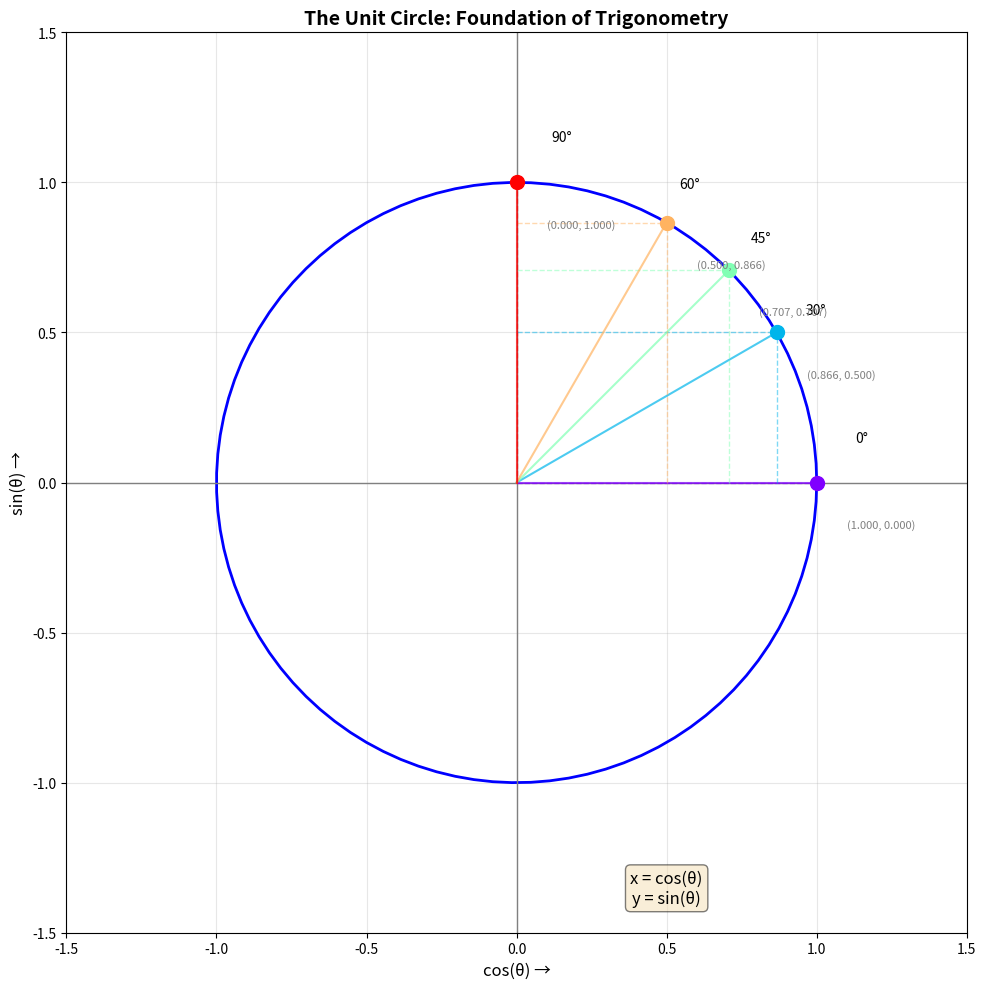
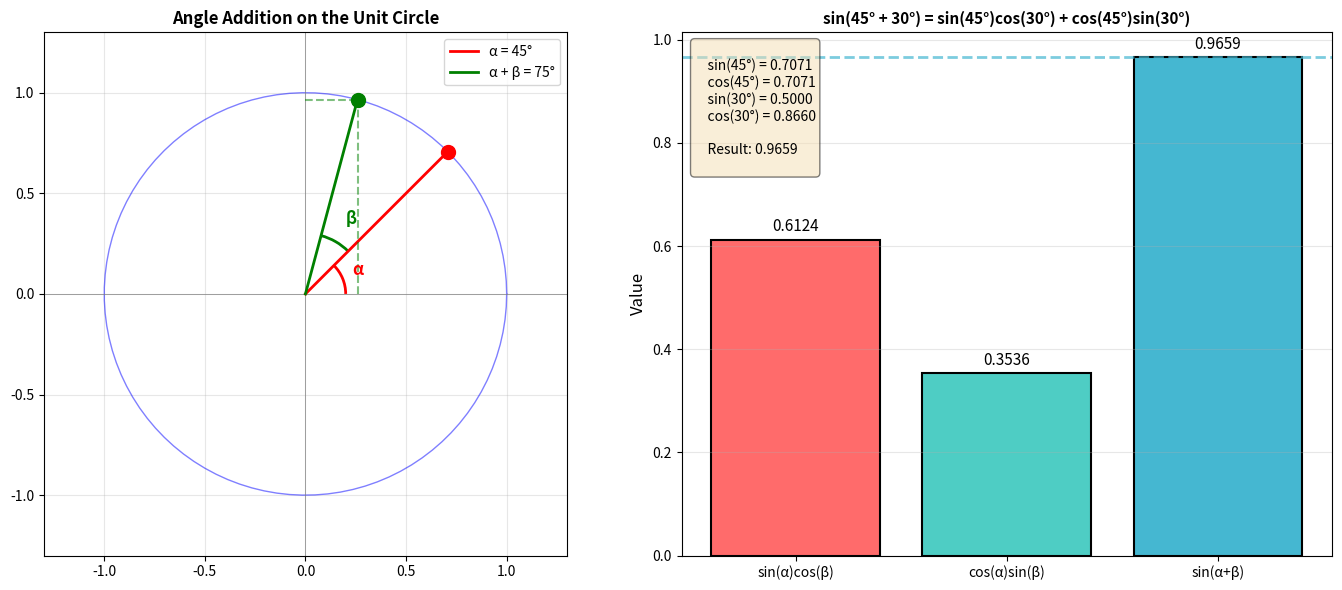
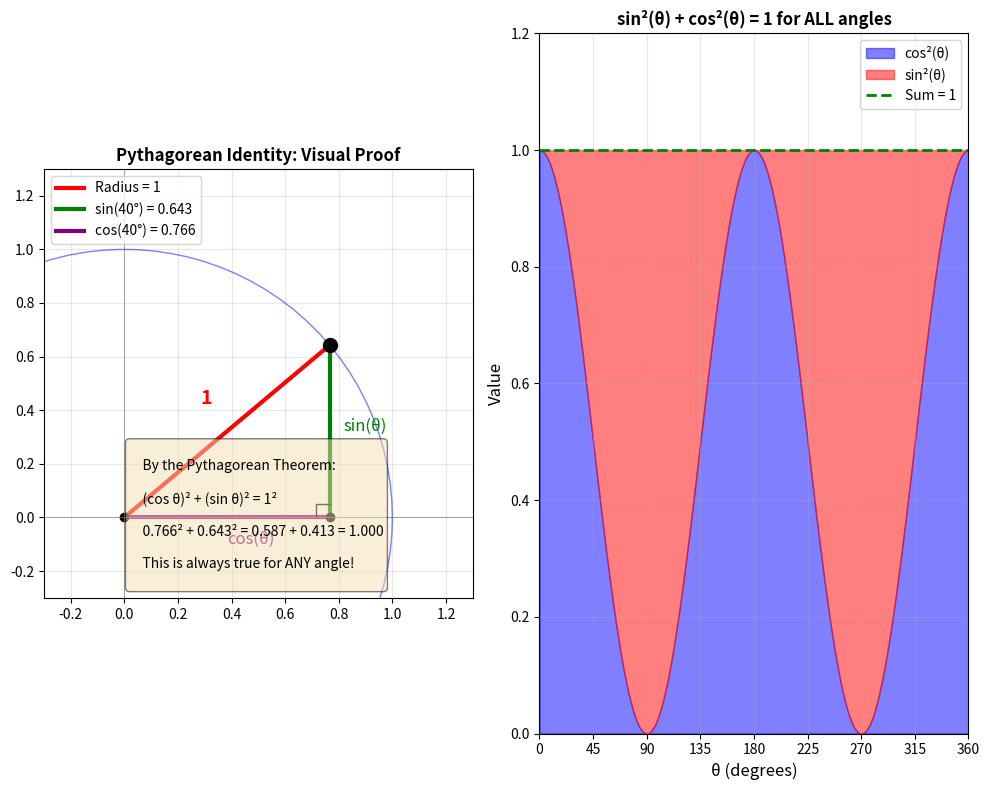

These figures' Python source, in order:
"""
Trigonometry Visualization Module

This module provides visualizations to build intuition for trigonometric concepts:
- Unit circle with angle visualization
- Angle addition formula visual proof
- Comparison of trig functions
- Interactive demonstrations

All plots are designed to help you understand WHY the formulas work,
not just memorize them.
"""

import numpy as np
import matplotlib.pyplot as plt
from matplotlib.patches import Arc, FancyArrowPatch, Wedge
from matplotlib.lines import Line2D
import matplotlib.patches as mpatches


def plot_unit_circle(angles: list = None, show_coordinates: bool = True,
                     figsize: tuple = (10, 10), save_path: str = None):
    """
    Plot the unit circle with optional angle markers.
    
    This visualization helps understand:
    - cos(θ) is the x-coordinate on the unit circle
    - sin(θ) is the y-coordinate on the unit circle
    - The relationship between angles and coordinates
    
    Parameters:
    -----------
    angles : list
        List of angles in degrees to mark on the circle
    show_coordinates : bool
        Whether to show (cos θ, sin θ) labels
    figsize : tuple
        Figure size
    save_path : str
        Path to save the figure (optional)
    """
    if angles is None:
        angles = [0, 30, 45, 60, 90, 120, 135, 150, 180, 210, 225, 240, 270, 300, 315, 330]
    
    fig, ax = plt.subplots(1, 1, figsize=figsize)
    
    # Draw unit circle
    theta = np.linspace(0, 2*np.pi, 100)
    ax.plot(np.cos(theta), np.sin(theta), 'b-', linewidth=2, label='Unit Circle')
    
    # Draw axes
    ax.axhline(y=0, color='gray', linewidth=1)
    ax.axvline(x=0, color='gray', linewidth=1)
    
    # Mark angles
    colors = plt.cm.rainbow(np.linspace(0, 1, len(angles)))
    
    for angle, color in zip(angles, colors):
        rad = np.radians(angle)
        x, y = np.cos(rad), np.sin(rad)
        
        # Point on circle
        ax.plot(x, y, 'o', color=color, markersize=10)
        
        # Line from origin to point
        ax.plot([0, x], [0, y], '-', color=color, linewidth=1.5, alpha=0.7)
        
        # Projection lines (to show cos and sin)
        ax.plot([x, x], [0, y], '--', color=color, alpha=0.5, linewidth=1)
        ax.plot([0, x], [y, y], '--', color=color, alpha=0.5, linewidth=1)
        
        # Labels
        label_x = 1.15 * x if abs(x) > 0.1 else (0.15 if x >= 0 else -0.15)
        label_y = 1.15 * y if abs(y) > 0.1 else (0.15 if y >= 0 else -0.15)
        ax.annotate(f'{angle}°', (label_x, label_y), fontsize=10, ha='center', va='center')
        
        if show_coordinates and angle in [0, 30, 45, 60, 90]:
            coord_label = f'({x:.3f}, {y:.3f})'
            ax.annotate(coord_label, (x + 0.1, y - 0.15), fontsize=8, color='gray')
    
    # Add explanation text
    ax.text(0.5, -1.4, 'x = cos(θ)\ny = sin(θ)', fontsize=12, 
            bbox=dict(boxstyle='round', facecolor='wheat', alpha=0.5),
            transform=ax.transData, ha='center')
    
    ax.set_xlim(-1.5, 1.5)
    ax.set_ylim(-1.5, 1.5)
    ax.set_aspect('equal')
    ax.grid(True, alpha=0.3)
    ax.set_title('The Unit Circle: Foundation of Trigonometry', fontsize=14, fontweight='bold')
    ax.set_xlabel('cos(θ) →', fontsize=12)
    ax.set_ylabel('sin(θ) →', fontsize=12)
    
    plt.tight_layout()
    
    if save_path:
        plt.savefig(save_path, dpi=150, bbox_inches='tight')
    
    plt.show()
    return fig


def visualize_angle_addition(alpha: float, beta: float, figsize: tuple = (14, 6),
                            save_path: str = None):
    """
    Visual proof of the angle addition formula.
    
    This shows HOW sin(α + β) = sin(α)cos(β) + cos(α)sin(β) works geometrically.
    
    Parameters:
    -----------
    alpha : float
        First angle in degrees
    beta : float
        Second angle in degrees
    figsize : tuple
        Figure size
    save_path : str
        Path to save the figure (optional)
    """
    fig, axes = plt.subplots(1, 2, figsize=figsize)
    
    alpha_rad = np.radians(alpha)
    beta_rad = np.radians(beta)
    combined_rad = alpha_rad + beta_rad
    
    # ========== LEFT PLOT: Show the two angles ==========
    ax1 = axes[0]
    
    # Unit circle
    theta = np.linspace(0, 2*np.pi, 100)
    ax1.plot(np.cos(theta), np.sin(theta), 'b-', linewidth=1, alpha=0.5)
    ax1.axhline(y=0, color='gray', linewidth=0.5)
    ax1.axvline(x=0, color='gray', linewidth=0.5)
    
    # Angle α (from x-axis)
    x_alpha = np.cos(alpha_rad)
    y_alpha = np.sin(alpha_rad)
    ax1.plot([0, x_alpha], [0, y_alpha], 'r-', linewidth=2, label=f'α = {alpha}°')
    ax1.plot(x_alpha, y_alpha, 'ro', markersize=10)
    
    # Angle β (from α)
    x_beta = np.cos(combined_rad)
    y_beta = np.sin(combined_rad)
    ax1.plot([0, x_beta], [0, y_beta], 'g-', linewidth=2, label=f'α + β = {alpha + beta}°')
    ax1.plot(x_beta, y_beta, 'go', markersize=10)
    
    # Draw arcs for angles
    arc_alpha = Arc((0, 0), 0.4, 0.4, angle=0, theta1=0, theta2=alpha, color='red', linewidth=2)
    ax1.add_patch(arc_alpha)
    
    arc_beta = Arc((0, 0), 0.6, 0.6, angle=0, theta1=alpha, theta2=alpha + beta, color='green', linewidth=2)
    ax1.add_patch(arc_beta)
    
    # Labels
    ax1.annotate('α', (0.25*np.cos(alpha_rad/2), 0.25*np.sin(alpha_rad/2)), 
                fontsize=12, color='red', fontweight='bold')
    ax1.annotate('β', (0.4*np.cos(alpha_rad + beta_rad/2), 0.4*np.sin(alpha_rad + beta_rad/2)), 
                fontsize=12, color='green', fontweight='bold')
    
    # Show coordinates
    ax1.plot([x_beta, x_beta], [0, y_beta], 'g--', alpha=0.5)
    ax1.plot([0, x_beta], [y_beta, y_beta], 'g--', alpha=0.5)
    
    ax1.set_xlim(-1.3, 1.3)
    ax1.set_ylim(-1.3, 1.3)
    ax1.set_aspect('equal')
    ax1.legend(loc='upper right')
    ax1.set_title('Angle Addition on the Unit Circle', fontsize=12, fontweight='bold')
    ax1.grid(True, alpha=0.3)
    
    # ========== RIGHT PLOT: Show the formula breakdown ==========
    ax2 = axes[1]
    
    # Compute components
    sin_a = np.sin(alpha_rad)
    cos_a = np.cos(alpha_rad)
    sin_b = np.sin(beta_rad)
    cos_b = np.cos(beta_rad)
    
    sin_sum = sin_a * cos_b + cos_a * sin_b
    
    # Create a bar chart showing the components
    components = ['sin(α)cos(β)', 'cos(α)sin(β)', 'sin(α+β)']
    values = [sin_a * cos_b, cos_a * sin_b, sin_sum]
    colors_bar = ['#ff6b6b', '#4ecdc4', '#45b7d1']
    
    bars = ax2.bar(components, values, color=colors_bar, edgecolor='black', linewidth=1.5)
    
    # Add value labels on bars
    for bar, val in zip(bars, values):
        height = bar.get_height()
        ax2.annotate(f'{val:.4f}',
                    xy=(bar.get_x() + bar.get_width() / 2, height),
                    xytext=(0, 3),
                    textcoords="offset points",
                    ha='center', va='bottom', fontsize=11)
    
    # Draw a line showing the sum
    ax2.axhline(y=sin_sum, color='#45b7d1', linestyle='--', linewidth=2, alpha=0.7)
    
    ax2.set_ylabel('Value', fontsize=12)
    ax2.set_title(f'sin({alpha}° + {beta}°) = sin({alpha}°)cos({beta}°) + cos({alpha}°)sin({beta}°)', 
                  fontsize=11, fontweight='bold')
    ax2.axhline(y=0, color='gray', linewidth=0.5)
    ax2.grid(True, alpha=0.3, axis='y')
    
    # Add the formula as text
    formula_text = f"""
    sin({alpha}°) = {sin_a:.4f}
    cos({alpha}°) = {cos_a:.4f}
    sin({beta}°) = {sin_b:.4f}
    cos({beta}°) = {cos_b:.4f}
    
    Result: {sin_sum:.4f}
    """
    ax2.text(0.02, 0.98, formula_text, transform=ax2.transAxes, fontsize=10,
             verticalalignment='top', bbox=dict(boxstyle='round', facecolor='wheat', alpha=0.5))
    
    plt.tight_layout()
    
    if save_path:
        plt.savefig(save_path, dpi=150, bbox_inches='tight')
    
    plt.show()
    return fig


def plot_trig_functions(x_range: tuple = (-2*np.pi, 2*np.pi), 
                       functions: list = None,
                       figsize: tuple = (12, 6),
                       show_special_points: bool = True,
                       save_path: str = None):
    """
    Plot trigonometric functions with key points marked.
    
    Parameters:
    -----------
    x_range : tuple
        Range of x values in radians
    functions : list
        List of functions to plot: 'sin', 'cos', 'tan'
    figsize : tuple
        Figure size
    show_special_points : bool
        Whether to mark special angle points
    save_path : str
        Path to save the figure (optional)
    """
    if functions is None:
        functions = ['sin', 'cos', 'tan']
    
    fig, axes = plt.subplots(len(functions), 1, figsize=figsize, sharex=True)
    if len(functions) == 1:
        axes = [axes]
    
    x = np.linspace(x_range[0], x_range[1], 1000)
    
    colors = {'sin': '#e74c3c', 'cos': '#3498db', 'tan': '#2ecc71'}
    
    for ax, func in zip(axes, functions):
        if func == 'sin':
            y = np.sin(x)
            label = 'sin(x)'
        elif func == 'cos':
            y = np.cos(x)
            label = 'cos(x)'
        elif func == 'tan':
            y = np.tan(x)
            # Handle asymptotes
            y[np.abs(y) > 10] = np.nan
            label = 'tan(x)'
        
        ax.plot(x, y, color=colors[func], linewidth=2, label=label)
        ax.axhline(y=0, color='gray', linewidth=0.5)
        ax.axvline(x=0, color='gray', linewidth=0.5)
        
        # Mark special points
        if show_special_points and func != 'tan':
            special_x = [-np.pi, -np.pi/2, 0, np.pi/2, np.pi, 3*np.pi/2, 2*np.pi]
            special_labels = ['-π', '-π/2', '0', 'π/2', 'π', '3π/2', '2π']
            
            for sx, sl in zip(special_x, special_labels):
                if x_range[0] <= sx <= x_range[1]:
                    if func == 'sin':
                        sy = np.sin(sx)
                    else:
                        sy = np.cos(sx)
                    ax.plot(sx, sy, 'ko', markersize=6)
                    ax.annotate(f'({sl}, {sy:.1f})', (sx, sy), 
                               textcoords="offset points", xytext=(10, 10),
                               fontsize=8)
        
        ax.set_ylabel(label, fontsize=12)
        ax.legend(loc='upper right')
        ax.grid(True, alpha=0.3)
        ax.set_ylim(-2, 2) if func != 'tan' else ax.set_ylim(-5, 5)
        
        # Set x-ticks to show π values
        ax.set_xticks([-2*np.pi, -3*np.pi/2, -np.pi, -np.pi/2, 0, 
                       np.pi/2, np.pi, 3*np.pi/2, 2*np.pi])
        ax.set_xticklabels(['-2π', '-3π/2', '-π', '-π/2', '0', 
                            'π/2', 'π', '3π/2', '2π'])
    
    axes[-1].set_xlabel('x (radians)', fontsize=12)
    fig.suptitle('Trigonometric Functions', fontsize=14, fontweight='bold', y=1.02)
    
    plt.tight_layout()
    
    if save_path:
        plt.savefig(save_path, dpi=150, bbox_inches='tight')
    
    plt.show()
    return fig


def visualize_double_angle(theta: float, figsize: tuple = (14, 5), save_path: str = None):
    """
    Visualize the double angle formulas.
    
    Shows how sin(2θ) and cos(2θ) relate to sin(θ) and cos(θ).
    
    Parameters:
    -----------
    theta : float
        Angle in degrees
    figsize : tuple
        Figure size
    save_path : str
        Path to save the figure (optional)
    """
    fig, axes = plt.subplots(1, 3, figsize=figsize)
    
    theta_rad = np.radians(theta)
    
    # Compute values
    sin_t = np.sin(theta_rad)
    cos_t = np.cos(theta_rad)
    sin_2t = np.sin(2 * theta_rad)
    cos_2t = np.cos(2 * theta_rad)
    
    # ========== LEFT: Unit circle with θ and 2θ ==========
    ax1 = axes[0]
    
    # Unit circle
    angles = np.linspace(0, 2*np.pi, 100)
    ax1.plot(np.cos(angles), np.sin(angles), 'b-', linewidth=1, alpha=0.5)
    ax1.axhline(y=0, color='gray', linewidth=0.5)
    ax1.axvline(x=0, color='gray', linewidth=0.5)
    
    # θ
    ax1.plot([0, cos_t], [0, sin_t], 'r-', linewidth=2, label=f'θ = {theta}°')
    ax1.plot(cos_t, sin_t, 'ro', markersize=10)
    
    # 2θ
    ax1.plot([0, np.cos(2*theta_rad)], [0, np.sin(2*theta_rad)], 'g-', linewidth=2, 
            label=f'2θ = {2*theta}°')
    ax1.plot(np.cos(2*theta_rad), np.sin(2*theta_rad), 'go', markersize=10)
    
    ax1.set_xlim(-1.3, 1.3)
    ax1.set_ylim(-1.3, 1.3)
    ax1.set_aspect('equal')
    ax1.legend(loc='upper right')
    ax1.set_title('θ and 2θ on Unit Circle', fontsize=11, fontweight='bold')
    ax1.grid(True, alpha=0.3)
    
    # ========== MIDDLE: sin(2θ) = 2sin(θ)cos(θ) ==========
    ax2 = axes[1]
    
    components = ['sin(θ)', 'cos(θ)', '2·sin(θ)·cos(θ)', 'sin(2θ)']
    values = [sin_t, cos_t, 2*sin_t*cos_t, sin_2t]
    colors_bar = ['#e74c3c', '#3498db', '#9b59b6', '#2ecc71']
    
    bars = ax2.bar(components, values, color=colors_bar, edgecolor='black')
    
    for bar, val in zip(bars, values):
        height = bar.get_height()
        ax2.annotate(f'{val:.4f}',
                    xy=(bar.get_x() + bar.get_width() / 2, height),
                    xytext=(0, 3 if height >= 0 else -15),
                    textcoords="offset points",
                    ha='center', fontsize=9)
    
    ax2.axhline(y=0, color='gray', linewidth=0.5)
    ax2.set_title(f'sin(2·{theta}°) = 2·sin({theta}°)·cos({theta}°)', fontsize=11, fontweight='bold')
    ax2.grid(True, alpha=0.3, axis='y')
    ax2.tick_params(axis='x', rotation=15)
    
    # ========== RIGHT: cos(2θ) = cos²(θ) - sin²(θ) ==========
    ax3 = axes[2]
    
    components = ['cos²(θ)', 'sin²(θ)', 'cos²-sin²', 'cos(2θ)']
    values = [cos_t**2, sin_t**2, cos_t**2 - sin_t**2, cos_2t]
    colors_bar = ['#3498db', '#e74c3c', '#f39c12', '#2ecc71']
    
    bars = ax3.bar(components, values, color=colors_bar, edgecolor='black')
    
    for bar, val in zip(bars, values):
        height = bar.get_height()
        ax3.annotate(f'{val:.4f}',
                    xy=(bar.get_x() + bar.get_width() / 2, height),
                    xytext=(0, 3 if height >= 0 else -15),
                    textcoords="offset points",
                    ha='center', fontsize=9)
    
    ax3.axhline(y=0, color='gray', linewidth=0.5)
    ax3.set_title(f'cos(2·{theta}°) = cos²({theta}°) - sin²({theta}°)', fontsize=11, fontweight='bold')
    ax3.grid(True, alpha=0.3, axis='y')
    ax3.tick_params(axis='x', rotation=15)
    
    plt.tight_layout()
    
    if save_path:
        plt.savefig(save_path, dpi=150, bbox_inches='tight')
    
    plt.show()
    return fig


def visualize_pythagorean_identity(figsize: tuple = (10, 8), save_path: str = None):
    """
    Visualize the fundamental identity: sin²(θ) + cos²(θ) = 1
    
    This shows WHY this identity is true - it's simply the Pythagorean theorem
    applied to the unit circle!
    """
    fig, axes = plt.subplots(1, 2, figsize=figsize)
    
    # ========== LEFT: Geometric proof ==========
    ax1 = axes[0]
    
    theta = 40  # degrees
    theta_rad = np.radians(theta)
    
    # Unit circle
    angles = np.linspace(0, 2*np.pi, 100)
    ax1.plot(np.cos(angles), np.sin(angles), 'b-', linewidth=1, alpha=0.5)
    
    # Point on circle
    x = np.cos(theta_rad)
    y = np.sin(theta_rad)
    
    # Draw the right triangle
    ax1.plot([0, x], [0, y], 'r-', linewidth=3, label='Radius = 1')
    ax1.plot([x, x], [0, y], 'g-', linewidth=3, label=f'sin({theta}°) = {y:.3f}')
    ax1.plot([0, x], [0, 0], 'purple', linewidth=3, label=f'cos({theta}°) = {x:.3f}')
    
    ax1.plot(x, y, 'ko', markersize=10)
    ax1.plot(0, 0, 'ko', markersize=6)
    ax1.plot(x, 0, 'ko', markersize=6)
    
    # Right angle marker
    ax1.plot([x-0.05, x-0.05, x], [0, 0.05, 0.05], 'k-', linewidth=1)
    
    # Labels
    ax1.annotate('1', (x/2 - 0.1, y/2 + 0.1), fontsize=14, fontweight='bold', color='red')
    ax1.annotate('sin(θ)', (x + 0.05, y/2), fontsize=12, color='green')
    ax1.annotate('cos(θ)', (x/2, -0.1), fontsize=12, color='purple')
    
    ax1.axhline(y=0, color='gray', linewidth=0.5)
    ax1.axvline(x=0, color='gray', linewidth=0.5)
    
    ax1.set_xlim(-0.3, 1.3)
    ax1.set_ylim(-0.3, 1.3)
    ax1.set_aspect('equal')
    ax1.legend(loc='upper left')
    ax1.set_title('Pythagorean Identity: Visual Proof', fontsize=12, fontweight='bold')
    ax1.grid(True, alpha=0.3)
    
    # Add explanation
    explanation = f"""
    By the Pythagorean Theorem:
    
    (cos θ)² + (sin θ)² = 1²
    
    {x:.3f}² + {y:.3f}² = {x**2:.3f} + {y**2:.3f} = {x**2 + y**2:.3f}
    
    This is always true for ANY angle!
    """
    ax1.text(0.02, -0.25, explanation, fontsize=10, 
            bbox=dict(boxstyle='round', facecolor='wheat', alpha=0.5))
    
    # ========== RIGHT: sin²θ + cos²θ for all angles ==========
    ax2 = axes[1]
    
    thetas = np.linspace(0, 360, 361)
    thetas_rad = np.radians(thetas)
    
    sin_sq = np.sin(thetas_rad)**2
    cos_sq = np.cos(thetas_rad)**2
    
    ax2.fill_between(thetas, 0, cos_sq, alpha=0.5, color='blue', label='cos²(θ)')
    ax2.fill_between(thetas, cos_sq, cos_sq + sin_sq, alpha=0.5, color='red', label='sin²(θ)')
    ax2.axhline(y=1, color='green', linewidth=2, linestyle='--', label='Sum = 1')
    
    ax2.set_xlim(0, 360)
    ax2.set_ylim(0, 1.2)
    ax2.set_xlabel('θ (degrees)', fontsize=12)
    ax2.set_ylabel('Value', fontsize=12)
    ax2.set_title('sin²(θ) + cos²(θ) = 1 for ALL angles', fontsize=12, fontweight='bold')
    ax2.legend(loc='upper right')
    ax2.grid(True, alpha=0.3)
    
    ax2.set_xticks([0, 45, 90, 135, 180, 225, 270, 315, 360])
    
    plt.tight_layout()
    
    if save_path:
        plt.savefig(save_path, dpi=150, bbox_inches='tight')
    
    plt.show()
    return fig


def visualize_angle_addition_proof(alpha: float = 45, beta: float = 30, 
                                   figsize: tuple = (12, 10), save_path: str = None):
    """
    Complete geometric proof of the angle addition formula.
    
    This visualization shows the classic geometric proof using perpendicular lines.
    """
    fig, ax = plt.subplots(1, 1, figsize=figsize)
    
    alpha_rad = np.radians(alpha)
    beta_rad = np.radians(beta)
    combined = alpha_rad + beta_rad
    
    # Scale factor for visibility
    scale = 3
    
    # Point P on unit circle at angle α+β
    P = (scale * np.cos(combined), scale * np.sin(combined))
    
    # Point Q: projection of P onto line at angle α
    # Q is on the line from O at angle α
    # Distance OQ = cos(β) (scaled)
    OQ_length = scale * np.cos(beta_rad)
    Q = (OQ_length * np.cos(alpha_rad), OQ_length * np.sin(alpha_rad))
    
    # Point R: projection of P onto x-axis
    R = (P[0], 0)
    
    # Point S: projection of Q onto x-axis
    S = (Q[0], 0)
    
    # Draw unit circle (scaled)
    angles = np.linspace(0, 2*np.pi, 100)
    ax.plot(scale * np.cos(angles), scale * np.sin(angles), 'b-', linewidth=1, alpha=0.3)
    
    # Draw main lines
    ax.plot([0, P[0]], [0, P[1]], 'g-', linewidth=2, label=f'OP: radius at α+β = {alpha+beta}°')
    ax.plot([0, scale*np.cos(alpha_rad)], [0, scale*np.sin(alpha_rad)], 'r--', 
            linewidth=1.5, alpha=0.7, label=f'Line at α = {alpha}°')
    
    # Draw perpendiculars
    ax.plot([P[0], Q[0]], [P[1], Q[1]], 'purple', linewidth=2, label='PQ ⟂ OQ')
    ax.plot([P[0], R[0]], [P[1], R[1]], 'orange', linewidth=2, label='PR ⟂ x-axis')
    ax.plot([Q[0], S[0]], [Q[1], S[1]], 'cyan', linewidth=2, label='QS ⟂ x-axis')
    
    # Mark points
    points = {'O': (0, 0), 'P': P, 'Q': Q, 'R': R, 'S': S}
    for name, pos in points.items():
        ax.plot(pos[0], pos[1], 'ko', markersize=8)
        offset = (10, 10) if name not in ['R', 'S'] else (10, -15)
        ax.annotate(name, pos, textcoords="offset points", xytext=offset, fontsize=12, fontweight='bold')
    
    # Draw axes
    ax.axhline(y=0, color='gray', linewidth=1)
    ax.axvline(x=0, color='gray', linewidth=1)
    
    # Draw angle arcs
    arc_alpha = Arc((0, 0), 1, 1, angle=0, theta1=0, theta2=alpha, color='red', linewidth=2)
    ax.add_patch(arc_alpha)
    ax.annotate('α', (0.6, 0.3), fontsize=11, color='red')
    
    arc_beta = Arc((0, 0), 1.5, 1.5, angle=0, theta1=alpha, theta2=alpha + beta, color='green', linewidth=2)
    ax.add_patch(arc_beta)
    ax.annotate('β', (0.5, 0.9), fontsize=11, color='green')
    
    # Explanation text
    explanation = f"""
    GEOMETRIC PROOF OF sin(α + β) = sin(α)cos(β) + cos(α)sin(β)
    
    Given: α = {alpha}°, β = {beta}°
    
    From the construction:
    • PR = sin(α + β) · radius = {np.sin(combined)*scale:.3f}
    • OR = cos(α + β) · radius = {np.cos(combined)*scale:.3f}
    
    We can show:
    • PR = QS + (perpendicular component from PQ)
    • PR = sin(α)·OQ + cos(α)·PQ
    • PR = sin(α)·cos(β) + cos(α)·sin(β)   [when radius = 1]
    
    Therefore: sin(α + β) = sin(α)cos(β) + cos(α)sin(β) ✓
    """
    
    ax.text(0.02, 0.02, explanation, transform=ax.transAxes, fontsize=10,
            verticalalignment='bottom', bbox=dict(boxstyle='round', facecolor='wheat', alpha=0.8))
    
    ax.set_xlim(-1, 4)
    ax.set_ylim(-0.5, 4)
    ax.set_aspect('equal')
    ax.legend(loc='upper right', fontsize=9)
    ax.set_title('Geometric Proof: Angle Addition Formula', fontsize=14, fontweight='bold')
    ax.grid(True, alpha=0.3)
    
    plt.tight_layout()
    
    if save_path:
        plt.savefig(save_path, dpi=150, bbox_inches='tight')
    
    plt.show()
    return fig


def create_identity_cheatsheet(figsize: tuple = (14, 10), save_path: str = None):
    """
    Create a visual cheatsheet of all major trig identities.
    """
    fig, ax = plt.subplots(1, 1, figsize=figsize)
    ax.set_xlim(0, 10)
    ax.set_ylim(0, 10)
    ax.axis('off')
    
    # Title
    ax.text(5, 9.5, 'TRIGONOMETRY IDENTITIES CHEATSHEET', fontsize=18, 
            fontweight='bold', ha='center', va='top',
            bbox=dict(boxstyle='round', facecolor='#3498db', alpha=0.3))
    
    # Fundamental Identities
    y = 8.5
    ax.text(0.5, y, 'FUNDAMENTAL IDENTITIES', fontsize=14, fontweight='bold', color='#2c3e50')
    y -= 0.4
    identities = [
        'sin²(θ) + cos²(θ) = 1',
        'tan(θ) = sin(θ)/cos(θ)',
        '1 + tan²(θ) = sec²(θ)',
        '1 + cot²(θ) = csc²(θ)'
    ]
    for identity in identities:
        ax.text(0.7, y, f'• {identity}', fontsize=11, family='monospace')
        y -= 0.35
    
    # Angle Addition
    y -= 0.3
    ax.text(0.5, y, 'ANGLE ADDITION IDENTITIES', fontsize=14, fontweight='bold', color='#27ae60')
    y -= 0.4
    identities = [
        'sin(α + β) = sin(α)cos(β) + cos(α)sin(β)',
        'sin(α - β) = sin(α)cos(β) - cos(α)sin(β)',
        'cos(α + β) = cos(α)cos(β) - sin(α)sin(β)',
        'cos(α - β) = cos(α)cos(β) + sin(α)sin(β)',
        'tan(α + β) = (tan α + tan β)/(1 - tan α tan β)',
        'tan(α - β) = (tan α - tan β)/(1 + tan α tan β)'
    ]
    for identity in identities:
        ax.text(0.7, y, f'• {identity}', fontsize=10, family='monospace')
        y -= 0.35
    
    # Double Angle (right side)
    y_right = 8.5
    ax.text(5.5, y_right, 'DOUBLE ANGLE IDENTITIES', fontsize=14, fontweight='bold', color='#e74c3c')
    y_right -= 0.4
    identities = [
        'sin(2θ) = 2sin(θ)cos(θ)',
        'cos(2θ) = cos²(θ) - sin²(θ)',
        'cos(2θ) = 2cos²(θ) - 1',
        'cos(2θ) = 1 - 2sin²(θ)',
        'tan(2θ) = 2tan(θ)/(1 - tan²θ)'
    ]
    for identity in identities:
        ax.text(5.7, y_right, f'• {identity}', fontsize=10, family='monospace')
        y_right -= 0.35
    
    # Half Angle
    y_right -= 0.3
    ax.text(5.5, y_right, 'HALF ANGLE IDENTITIES', fontsize=14, fontweight='bold', color='#9b59b6')
    y_right -= 0.4
    identities = [
        'sin(θ/2) = ±√[(1 - cos θ)/2]',
        'cos(θ/2) = ±√[(1 + cos θ)/2]',
        'tan(θ/2) = sin θ/(1 + cos θ)',
        'tan(θ/2) = (1 - cos θ)/sin θ'
    ]
    for identity in identities:
        ax.text(5.7, y_right, f'• {identity}', fontsize=10, family='monospace')
        y_right -= 0.35
    
    # Special angles table
    y_table = 3.5
    ax.text(0.5, y_table, 'SPECIAL ANGLES', fontsize=14, fontweight='bold', color='#f39c12')
    
    # Table header
    headers = ['θ', '0°', '30°', '45°', '60°', '90°']
    x_positions = [0.7, 1.5, 2.5, 3.5, 4.5, 5.5]
    y_table -= 0.4
    for header, x_pos in zip(headers, x_positions):
        ax.text(x_pos, y_table, header, fontsize=11, fontweight='bold', ha='center')
    
    # Table rows
    rows = [
        ['sin', '0', '1/2', '√2/2', '√3/2', '1'],
        ['cos', '1', '√3/2', '√2/2', '1/2', '0'],
        ['tan', '0', '√3/3', '1', '√3', 'undef']
    ]
    
    for row in rows:
        y_table -= 0.35
        for val, x_pos in zip(row, x_positions):
            ax.text(x_pos, y_table, val, fontsize=10, ha='center', family='monospace')
    
    # Memory tip
    y_tip = 1.5
    ax.text(0.5, y_tip, 'MEMORY TIP', fontsize=14, fontweight='bold', color='#1abc9c')
    tip_text = """For sin: √0/2, √1/2, √2/2, √3/2, √4/2 → 0, 1/2, √2/2, √3/2, 1
For cos: Go in REVERSE order!
Remember: "All Students Take Calculus" for signs in quadrants (ASTC)"""
    ax.text(0.7, y_tip - 0.3, tip_text, fontsize=10, family='monospace',
            bbox=dict(boxstyle='round', facecolor='#ecf0f1', alpha=0.7))
    
    plt.tight_layout()
    
    if save_path:
        plt.savefig(save_path, dpi=150, bbox_inches='tight')
    
    plt.show()
    return fig


def interactive_angle_explorer(save_path: str = None):
    """
    Create a comprehensive visualization showing multiple angles.
    """
    fig = plt.figure(figsize=(16, 10))
    
    # Create grid
    gs = fig.add_gridspec(2, 3, hspace=0.3, wspace=0.3)
    
    # ========== Unit Circle (large) ==========
    ax1 = fig.add_subplot(gs[0, :2])
    
    # Draw unit circle
    theta = np.linspace(0, 2*np.pi, 100)
    ax1.plot(np.cos(theta), np.sin(theta), 'b-', linewidth=2)
    ax1.axhline(y=0, color='gray', linewidth=1)
    ax1.axvline(x=0, color='gray', linewidth=1)
    
    # Mark special angles
    special_angles = [0, 30, 45, 60, 90, 120, 135, 150, 180, 210, 225, 240, 270, 300, 315, 330]
    colors = plt.cm.hsv(np.linspace(0, 0.9, len(special_angles)))
    
    for angle, color in zip(special_angles, colors):
        rad = np.radians(angle)
        x, y = np.cos(rad), np.sin(rad)
        ax1.plot(x, y, 'o', color=color, markersize=10)
        ax1.plot([0, x], [0, y], '-', color=color, linewidth=1, alpha=0.5)
        
        label_x = 1.2 * x if abs(x) > 0.1 else 0.1 * np.sign(x + 0.01)
        label_y = 1.2 * y if abs(y) > 0.1 else 0.1 * np.sign(y + 0.01)
        ax1.annotate(f'{angle}°', (label_x, label_y), fontsize=9, ha='center')
    
    ax1.set_xlim(-1.5, 1.5)
    ax1.set_ylim(-1.5, 1.5)
    ax1.set_aspect('equal')
    ax1.set_title('Unit Circle with Special Angles', fontsize=14, fontweight='bold')
    ax1.grid(True, alpha=0.3)
    
    # ========== sin and cos graphs ==========
    ax2 = fig.add_subplot(gs[0, 2])
    x = np.linspace(0, 2*np.pi, 100)
    ax2.plot(x, np.sin(x), 'r-', linewidth=2, label='sin(x)')
    ax2.plot(x, np.cos(x), 'b-', linewidth=2, label='cos(x)')
    ax2.axhline(y=0, color='gray', linewidth=0.5)
    ax2.set_xlabel('x (radians)')
    ax2.set_xticks([0, np.pi/2, np.pi, 3*np.pi/2, 2*np.pi])
    ax2.set_xticklabels(['0', 'π/2', 'π', '3π/2', '2π'])
    ax2.legend()
    ax2.set_title('sin(x) and cos(x)', fontsize=12, fontweight='bold')
    ax2.grid(True, alpha=0.3)
    
    # ========== sin² + cos² = 1 ==========
    ax3 = fig.add_subplot(gs[1, 0])
    angles = np.linspace(0, 360, 361)
    sin_sq = np.sin(np.radians(angles))**2
    cos_sq = np.cos(np.radians(angles))**2
    
    ax3.fill_between(angles, 0, cos_sq, alpha=0.6, color='blue', label='cos²(θ)')
    ax3.fill_between(angles, cos_sq, 1, alpha=0.6, color='red', label='sin²(θ)')
    ax3.axhline(y=1, color='green', linestyle='--', linewidth=2)
    ax3.set_xlim(0, 360)
    ax3.set_ylim(0, 1.1)
    ax3.set_xlabel('θ (degrees)')
    ax3.legend()
    ax3.set_title('sin²θ + cos²θ = 1', fontsize=12, fontweight='bold')
    ax3.grid(True, alpha=0.3)
    
    # ========== Double angle demo ==========
    ax4 = fig.add_subplot(gs[1, 1])
    angles = np.linspace(0, 180, 181)
    sin_2x = np.sin(np.radians(2*angles))
    two_sin_cos = 2 * np.sin(np.radians(angles)) * np.cos(np.radians(angles))
    
    ax4.plot(angles, sin_2x, 'r-', linewidth=2, label='sin(2θ)')
    ax4.plot(angles, two_sin_cos, 'b--', linewidth=2, label='2sin(θ)cos(θ)')
    ax4.set_xlabel('θ (degrees)')
    ax4.legend()
    ax4.set_title('Double Angle: sin(2θ) = 2sin(θ)cos(θ)', fontsize=12, fontweight='bold')
    ax4.grid(True, alpha=0.3)
    
    # ========== Angle addition example ==========
    ax5 = fig.add_subplot(gs[1, 2])
    
    # Show sin(45 + 30) = sin(75)
    alpha, beta = 45, 30
    alpha_rad, beta_rad = np.radians(alpha), np.radians(beta)
    
    sin_a, cos_a = np.sin(alpha_rad), np.cos(alpha_rad)
    sin_b, cos_b = np.sin(beta_rad), np.cos(beta_rad)
    
    components = ['sin(α)cos(β)', 'cos(α)sin(β)', 'sin(α+β)']
    values = [sin_a*cos_b, cos_a*sin_b, sin_a*cos_b + cos_a*sin_b]
    colors_bar = ['#ff6b6b', '#4ecdc4', '#45b7d1']
    
    bars = ax5.bar(components, values, color=colors_bar, edgecolor='black')
    for bar, val in zip(bars, values):
        ax5.annotate(f'{val:.4f}', 
                    xy=(bar.get_x() + bar.get_width()/2, bar.get_height()),
                    xytext=(0, 3), textcoords='offset points', ha='center')
    
    ax5.axhline(y=0, color='gray', linewidth=0.5)
    ax5.set_title(f'sin({alpha}° + {beta}°) = {values[2]:.4f}', fontsize=12, fontweight='bold')
    ax5.tick_params(axis='x', rotation=15)
    ax5.grid(True, alpha=0.3, axis='y')
    
    plt.suptitle('Trigonometry Visual Explorer', fontsize=16, fontweight='bold', y=1.02)
    
    plt.tight_layout()
    
    if save_path:
        plt.savefig(save_path, dpi=150, bbox_inches='tight')
    
    plt.show()
    return fig


if __name__ == "__main__":
    print("="*70)
    print("TRIGONOMETRY VISUALIZATION MODULE DEMO")
    print("="*70)
    
    # Demo each visualization
    print("\n1. Unit Circle Visualization")
    plot_unit_circle(angles=[0, 30, 45, 60, 90])
    
    print("\n2. Angle Addition Visualization")
    visualize_angle_addition(45, 30)
    
    print("\n3. Pythagorean Identity")
    visualize_pythagorean_identity()
    
    print("\n4. Trigonometry Cheatsheet")
    create_identity_cheatsheet()
